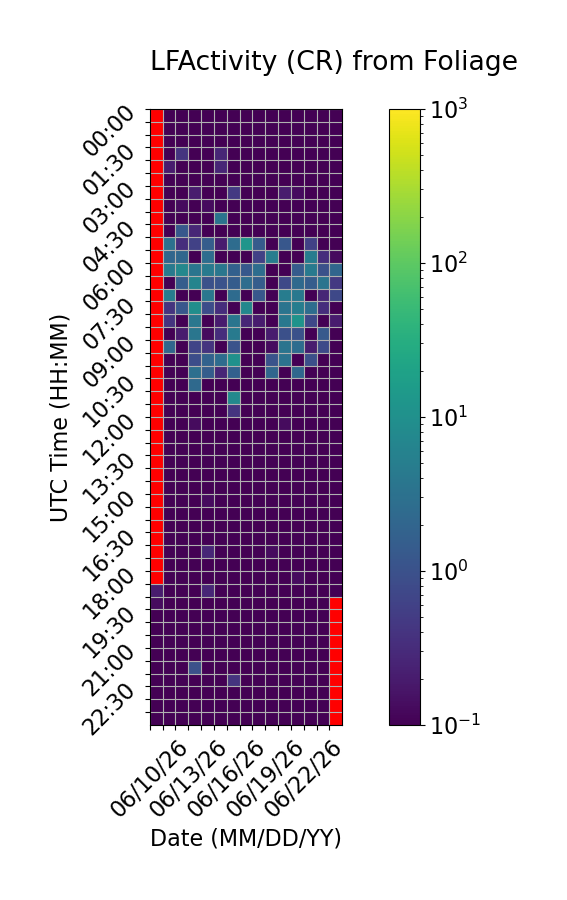

The data file committed next to this chart (first rows):
Time (UTC), 06/10/26, 06/11/26, 06/12/26, 06/13/26, 06/14/26, 06/15/26, 06/16/26, 06/17/26, 06/18/26, 06/19/26, 06/20/26, 06/21/26, 06/22/26, 06/23/26, 06/24/26
00:00, , 0.0, 0.0, 0.0, 0.0, 0.0, 0.0, 0.0, 0.0, 0.0, 0.0, 0.0, 0.0, 0.0, 0.0
00:30, , 0.0, 0.0, 0.0, 0.0, 0.0, 0.0, 0.06667, 0.0, 0.0, 0.0, 0.0, 0.0, 0.0, 0.0
01:00, , 0.0, 0.0, 0.0, 0.06667, 0.06667, 0.0, 0.0, 0.0, 0.0, 0.0, 0.0, 0.0, 0.0, 0.0
01:30, , 0.0, 0.4, 0.0, 0.0, 0.2667, 0.0, 0.0, 0.0, 0.0, 0.0, 0.0, 0.0, 0.0, 0.0
02:00, , 0.2, 0.0, 0.0, 0.0, 0.2667, 0.0, 0.0, 0.0, 0.0, 0.0, 0.0, 0.06667, 0.0, 0.0
02:30, , 0.0, 0.0, 0.0, 0.06667, 0.06667, 0.0, 0.06667, 0.0, 0.0, 0.0, 0.0, 0.0, 0.06667, 0.0
03:00, , 0.0, 0.0, 0.2, 0.0, 0.06667, 0.4667, 0.06667, 0.0, 0.0, 0.2, 0.1333, 0.0, 0.0, 0.0
03:30, , 0.0, 0.1333, 0.0, 0.1333, 0.06667, 0.0, 0.0, 0.0, 0.0, 0.0, 0.0, 0.0, 0.0, 0.0
04:00, , 0.0, 0.0, 0.0, 0.0, 3.4, 0.0, 0.0, 0.0, 0.0, 0.0, 0.0, 0.0, 0.0, 0.0
04:30, , 0.0, 1.267, 0.2667, 0.0, 0.0, 0.0, 0.0, 0.0, 0.0, 0.0, 0.0, 0.0, 0.0, 0.0
05:00, , 3.067, 0.3333, 0.6, 1.533, 0.2, 2.6, 12.2, 1.4, 0.0, 1.2, 0.0, 0.6, 0.0, 0.0
05:30, , 2.067, 2.2, 0.0, 2.733, 0.0, 0.06667, 0.0, 0.6, 4.933, 0.0, 0.0, 4.733, 0.3333, 0.1333
06:00, , 4.333, 7.4, 3.6, 4.333, 3.8, 1.667, 1.267, 2.667, 0.0, 0.0, 1.4, 4.4, 1.0, 2.0
06:30, , 0.0, 1.533, 6.4, 1.0, 1.067, 1.467, 2.733, 1.533, 0.0, 0.7333, 2.333, 1.533, 3.467, 0.4667
07:00, , 4.8, 0.0, 0.0, 3.867, 0.0, 2.467, 0.0, 1.2, 0.06667, 4.733, 3.933, 0.0, 0.2667, 0.7333
07:30, , 0.4, 1.2, 9.4, 0.8667, 0.3333, 0.0, 7.267, 0.0, 0.0, 3.4, 5.0, 2.733, 0.3333, 0.0
08:00, , 0.4, 0.0, 3.8, 0.0, 0.2, 3.6, 0.2667, 0.2, 0.06667, 3.933, 11.53, 0.7333, 0.06667, 0.2
08:30, , 0.0, 0.2, 3.733, 0.1333, 0.3333, 4.267, 0.0, 0.0, 0.2, 0.9333, 1.0, 0.06667, 1.333, 0.0
09:00, , 2.067, 0.0, 0.6667, 0.4, 0.06667, 1.067, 0.0, 0.0, 0.1333, 3.4, 2.6, 0.2, 0.8, 0.0
09:30, , 0.0, 0.0, 0.8667, 1.8, 2.6, 10.73, 0.0, 0.0, 1.067, 3.267, 0.0, 0.9333, 0.0, 0.0
10:00, , 0.0, 0.0, 2.933, 1.533, 0.2667, 1.667, 0.0, 0.0, 2.067, 0.0, 2.133, 0.0, 0.06667, 0.0
10:30, , 0.0, 0.0, 2.333, 0.0, 0.0, 0.06667, 0.0, 0.0, 0.0, 0.0, 0.0, 0.0, 0.0, 0.0
11:00, , 0.0, 0.0, 0.0, 0.0, 0.0, 7.6, 0.0, 0.0, 0.0, 0.0, 0.0, 0.0, 0.0, 0.0
11:30, , 0.0, 0.0, 0.0, 0.0, 0.0, 0.4, 0.0, 0.0, 0.0, 0.0, 0.0, 0.0, 0.0, 0.0
12:00, , 0.0, 0.0, 0.1333, 0.0, 0.0, 0.06667, 0.0, 0.0, 0.0, 0.1333, 0.0, 0.06667, 0.0, 0.0
12:30, , 0.0, 0.0, 0.0, 0.0, 0.0, 0.0, 0.0, 0.0, 0.0, 0.0, 0.06667, 0.0, 0.0, 0.0
13:00, , 0.0, 0.0, 0.0, 0.0, 0.0, 0.06667, 0.0, 0.0, 0.0, 0.0, 0.0, 0.0, 0.0, 0.0
13:30, , 0.0, 0.0, 0.06667, 0.0, 0.0, 0.0, 0.0, 0.0, 0.0, 0.0, 0.0, 0.0, 0.0, 0.0
14:00, , 0.0, 0.0, 0.06667, 0.0, 0.0, 0.0, 0.0, 0.0, 0.0, 0.0, 0.0, 0.0, 0.0, 0.0
14:30, , 0.0, 0.0, 0.0, 0.0, 0.0, 0.0, 0.06667, 0.0, 0.0, 0.0, 0.0, 0.0, 0.0, 0.0
15:00, , 0.0, 0.0, 0.0, 0.1333, 0.0, 0.0, 0.0, 0.0, 0.0, 0.0, 0.0, 0.0, 0.0, 0.0
15:30, , 0.0, 0.0, 0.0, 0.0, 0.0, 0.0, 0.06667, 0.06667, 0.0, 0.0, 0.0, 0.0, 0.0, 0.0
16:00, , 0.0, 0.0, 0.0, 0.0, 0.0, 0.0, 0.0, 0.0, 0.0, 0.0, 0.0, 0.0, 0.0, 0.0
16:30, , 0.0, 0.0, 0.0, 0.06667, 0.0, 0.0, 0.0, 0.0, 0.0, 0.0, 0.0, 0.0, 0.0, 0.0
17:00, , 0.0, 0.0, 0.0, 0.2667, 0.0, 0.0, 0.0, 0.0, 0.1333, 0.0, 0.0, 0.0, 0.0, 0.0
17:30, , 0.0, 0.0, 0.0, 0.0, 0.0, 0.0, 0.0, 0.0, 0.0, 0.0, 0.0, 0.0, 0.0, 0.0
18:00, , 0.0, 0.0, 0.0, 0.0, 0.0, 0.0, 0.0, 0.0, 0.0, 0.0, 0.1333, 0.0, 0.0, 0.06667
18:30, 0.2, 0.0, 0.0, 0.0, 0.2667, 0.0, 0.0, 0.0, 0.0, 0.0, 0.0, 0.0, 0.0, 0.0, 0.0
19:00, 0.1333, 0.0, 0.0, 0.0, 0.0, 0.0, 0.0, 0.0, 0.0, 0.0, 0.0, 0.0, 0.0, 0.0, 
19:30, 0.06667, 0.0, 0.0, 0.0, 0.0, 0.06667, 0.0, 0.0, 0.0, 0.0, 0.0, 0.0, 0.0, 0.0, 
20:00, 0.0, 0.0, 0.0, 0.0, 0.0, 0.0, 0.0, 0.0, 0.0, 0.0, 0.0, 0.0, 0.0, 0.0, 
20:30, 0.0, 0.0, 0.0, 0.0, 0.0, 0.0, 0.0, 0.0, 0.0, 0.0, 0.0, 0.0, 0.0, 0.0, 
21:00, 0.0, 0.0, 0.06667, 0.0, 0.0, 0.0, 0.0, 0.0, 0.0, 0.0, 0.0, 0.0, 0.0, 0.0, 
21:30, 0.06667, 0.0, 0.0, 1.0, 0.0, 0.0, 0.06667, 0.0, 0.0, 0.0, 0.0, 0.0, 0.0, 0.0, 
22:00, 0.0, 0.0, 0.0, 0.0, 0.0, 0.0, 0.4, 0.0, 0.0, 0.0, 0.0, 0.0, 0.0, 0.06667, 
22:30, 0.0, 0.0, 0.0, 0.0, 0.0, 0.06667, 0.0, 0.0, 0.0, 0.0, 0.0, 0.0, 0.0, 0.0, 
23:00, 0.0, 0.0, 0.0, 0.06667, 0.0, 0.0, 0.0, 0.0, 0.0, 0.0, 0.0, 0.0, 0.0, 0.06667, 
23:30, 0.06667, 0.0, 0.0, 0.0, 0.0, 0.0, 0.0, 0.0, 0.06667, 0.06667, 0.0, 0.0, 0.0, 0.0, 
